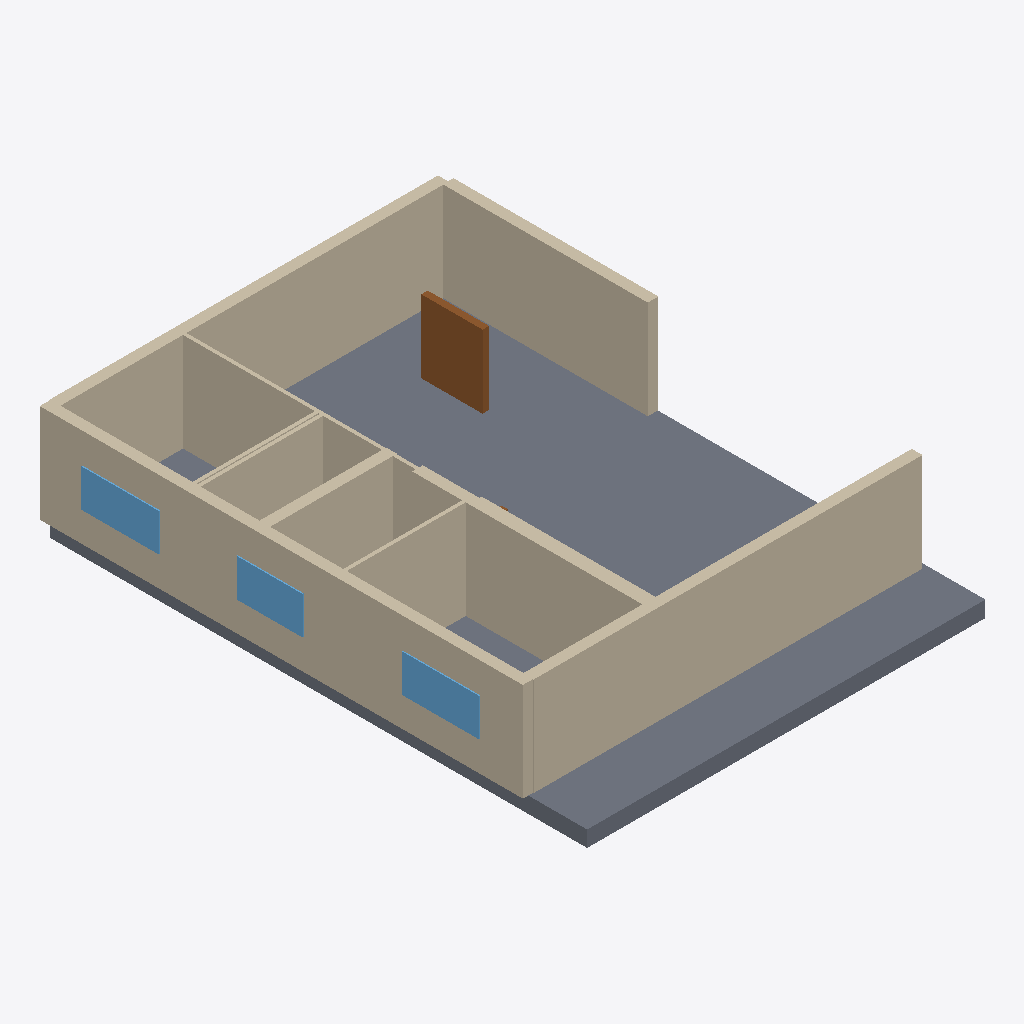
Isometric view of an IFC building model (IFC-SPF (STEP), schema IFC4, length unit millimetre), seen from the south-west, elements coloured by IFC class: 16 walls (beige), 3 windows (light blue), 1 slab (grey), 1 door (brown).
Extent 11.9 m × 16.0 m × 3.4 m (x, y, z). Elements (24): 16 IfcWall, 4 IfcDoor, 3 IfcWindow, 1 IfcSlab.

HEADER;
FILE_DESCRIPTION(('ViewDefinition[DesignTransferView]'),'2;1');
FILE_NAME('/dev/null','2026-11-14T07:49:06+02:00',(''),(''),'IfcOpenShell 0.9.0.post1','IfcOpenShell 0.9.0.post1','Nobody');
FILE_SCHEMA(('IFC4'));
ENDSEC;
DATA;
#1=IFCPROJECT('2JlfvSTTn7feC4243xLI41',$,'plan2ifc',$,$,$,$,(#10),#5);
#12=IFCSITE('0_Ye3Dqvn0dOTMU4KwNZ$2',$,'Site',$,$,$,$,$,$,$,$,$,$,$);
#13=IFCBUILDING('0nRZfZVcn06B8QGBUsJH2e',$,'Building',$,$,$,$,$,$,$,$,$);
#14=IFCBUILDINGSTOREY('2kz954SDr1l8zZ_1gv9j_9',$,'Level 0',$,$,$,$,$,$,$);
#528=IFCSLAB('14ctNuu7r7XuzbF0UuKm$Q',$,'Slab',$,$,#545,#535,$,$);
#18=IFCWALL('0SMzVNCVT7R8RefTSd$Xcg',$,'Wall',$,$,#40,#29,$,$);
#349=IFCWALL('2o_vQdqIj2nA9v0NVu_lSr',$,'Wall',$,$,#370,#360,$,$);
#41=IFCWALL('14E0L$zJz9sud_QWVlOXaQ',$,'Wall',$,$,#62,#52,$,$);
#85=IFCWALL('06CHFB5k1DzOagFBNcO0pR',$,'Wall',$,$,#106,#96,$,$);
#63=IFCWALL('1rVmkc1d13aQUxHJprsIIG',$,'Wall',$,$,#84,#74,$,$);
#305=IFCWALL('2ksxfM8mPFv9ycPDFzITfg',$,'Wall',$,$,#326,#316,$,$);
#107=IFCWALL('2YyrrluTL2sRqL1XAw9Rj4',$,'Wall',$,$,#128,#118,$,$);
#217=IFCWALL('0xk$QtVcj0HABaIYehjkKl',$,'Wall',$,$,#238,#228,$,$);
#283=IFCWALL('2eLCZYOIj849m$beJGYE6n',$,'Wall',$,$,#304,#294,$,$);
#129=IFCWALL('2bKji_CLr0svxv7Ye0fGnJ',$,'Wall',$,$,#150,#140,$,$);
#261=IFCWALL('172nYNOif1vfVLKAYAQeJo',$,'Wall',$,$,#282,#272,$,$);
#195=IFCWALL('3XM1WWOJ1EwPz0UES3uQwk',$,'Wall',$,$,#216,#206,$,$);
#372=IFCDOOR('1Yq4fp2Dn4vP5NQPDge52c',$,'Door',$,$,#393,#383,$,$,$,$,$,$);
#173=IFCWALL('3GaLrJwHb9wvDHxzfcUsdX',$,'Wall',$,$,#194,#184,$,$);
#462=IFCWINDOW('08KR7ukOb8hvK4nnHeO$Eu',$,'Window',$,$,#483,#473,$,$,$,$,$,$);
#506=IFCWINDOW('2NajkfB5P4u8W287y5wWG0',$,'Window',$,$,#527,#517,$,$,$,$,$,$);
#484=IFCWINDOW('1nNOgi3wjEJBKO7FCLpS7z',$,'Window',$,$,#505,#495,$,$,$,$,$,$);
#151=IFCWALL('3OAqadonnD7945VWmKpbuE',$,'Wall',$,$,#172,#162,$,$);
#327=IFCWALL('0xHU_hTcr2ChmX2Z0A7sV_',$,'Wall',$,$,#348,#338,$,$);
#239=IFCWALL('1acWj22sXDRBVSXobISaPD',$,'Wall',$,$,#260,#250,$,$);
ENDSEC;
